Run: headless pygame with SDL's dummy video driver; simulated clock (each Clock.tick advances the game by its frame time, no real sleeping); random seed 0; keys injected as events and as key.get_pressed() state; no mouse input.
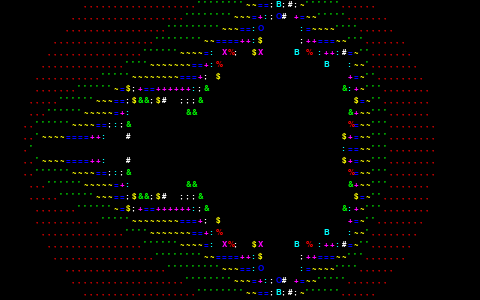
Frame 1 of 4 · flips 1–60 · no input
Frame 2 of 4 · flips 61–180 · tapped SPACE, RETURN · held RIGHT (→), D · screen unchanged from frame 1, image omitted
Frame 3 of 4 · flips 181–300 · held DOWN (↓), S · screen unchanged from frame 2, image omitted
Frame 4 of 4 · flips 301–420 · held LEFT (←), A, UP (↑), W · screen unchanged from frame 3, image omitted

The pygame program that drew these frames:

#!/usr/bin/env python3
"""Mandelbrot - exactly matching the BBC BASIC version."""

import pygame
import sys
import time

# Constants matching the BASIC version
Z_CHARS = ".,'~=+:;*%&$OXB#@ "
BBC_COLOURS = [
    (0, 0, 0),       # 0: Black
    (255, 0, 0),     # 1: Red
    (0, 255, 0),     # 2: Green
    (255, 255, 0),   # 3: Yellow
    (0, 0, 255),     # 4: Blue
    (255, 0, 255),   # 5: Magenta
    (0, 255, 255),   # 6: Cyan
    (255, 255, 255), # 7: White
]

def mandelbrot_point(c_real, c_imag, f=50, max_iter=16):
    """Exactly matches the BBC BASIC algorithm."""
    a = c_real
    b = c_imag
    i = 0
    
    while i < max_iter:
        q = b / f
        s = b - (q * f)
        t = ((a * a) - (b * b)) / f + c_real
        b = 2 * ((a * q) + (a * s / f)) + c_imag
        a = t
        p = a / f
        q = b / f
        
        if (p * p) + (q * q) >= 5:
            return i
        
        i += 1
    
    return max_iter

def render_mandelbrot():
    """Render the Mandelbrot set exactly like the BASIC version."""
    grid = []
    f = 50
    
    for y in range(-12, 13):
        row = []
        for x in range(-49, 30):
            c_real = x * 229 / 100
            c_imag = y * 416 / 100
            
            i = mandelbrot_point(c_real, c_imag, f)
            
            if i < 16:
                char = Z_CHARS[i]
                colour = i % 8
            else:
                char = ' '
                colour = 7
            
            row.append((char, colour))
        grid.append(row)
    
    return grid

def main():
    pygame.init()
    
    # Settings matching the BASIC version's MODE 8
    font_size = 12
    char_width = font_size // 2
    char_height = font_size
    cols = 80  # -49 to 30 = 79 columns, rounded to 80
    rows = 25  # -12 to 12 = 25 rows
    
    display_width = cols * char_width
    display_height = rows * char_height
    
    screen = pygame.display.set_mode((display_width, display_height))
    pygame.display.set_caption("Mandelbrot - Python (matching BASIC)")
    
    try:
        font = pygame.font.Font(None, font_size)
    except:
        font = pygame.font.SysFont("monospace", font_size)
    
    # Pre-render all characters for speed
    char_surfaces = {}
    for i, ch in enumerate(Z_CHARS):
        colour = BBC_COLOURS[i % 8]
        char_surfaces[(ch, i % 8)] = font.render(ch, True, colour)
    
    # Blank space
    blank = font.render(" ", True, (255, 255, 255))
    
    print("Rendering Mandelbrot...")
    start_time = time.time()
    
    grid = render_mandelbrot()
    
    render_time = time.time() - start_time
    print(f"Rendered in {render_time:.2f} seconds")
    
    clock = pygame.time.Clock()
    running = True
    
    while running:
        for event in pygame.event.get():
            if event.type == pygame.QUIT:
                running = False
            elif event.type == pygame.KEYDOWN:
                if event.key == pygame.K_ESCAPE:
                    print("ESC pressed - exiting")
                    running = False
        
        screen.fill((0, 0, 0))
        
        for row_idx, row in enumerate(grid):
            for col_idx, (char, colour_idx) in enumerate(row):
                if char == ' ':
                    surface = blank
                else:
                    surface = char_surfaces.get((char, colour_idx), blank)
                
                x = col_idx * char_width
                y = row_idx * char_height
                screen.blit(surface, (x, y))
        
        pygame.display.flip()
        clock.tick(60)
    
    pygame.quit()
    sys.exit()

if __name__ == "__main__":
    main()
